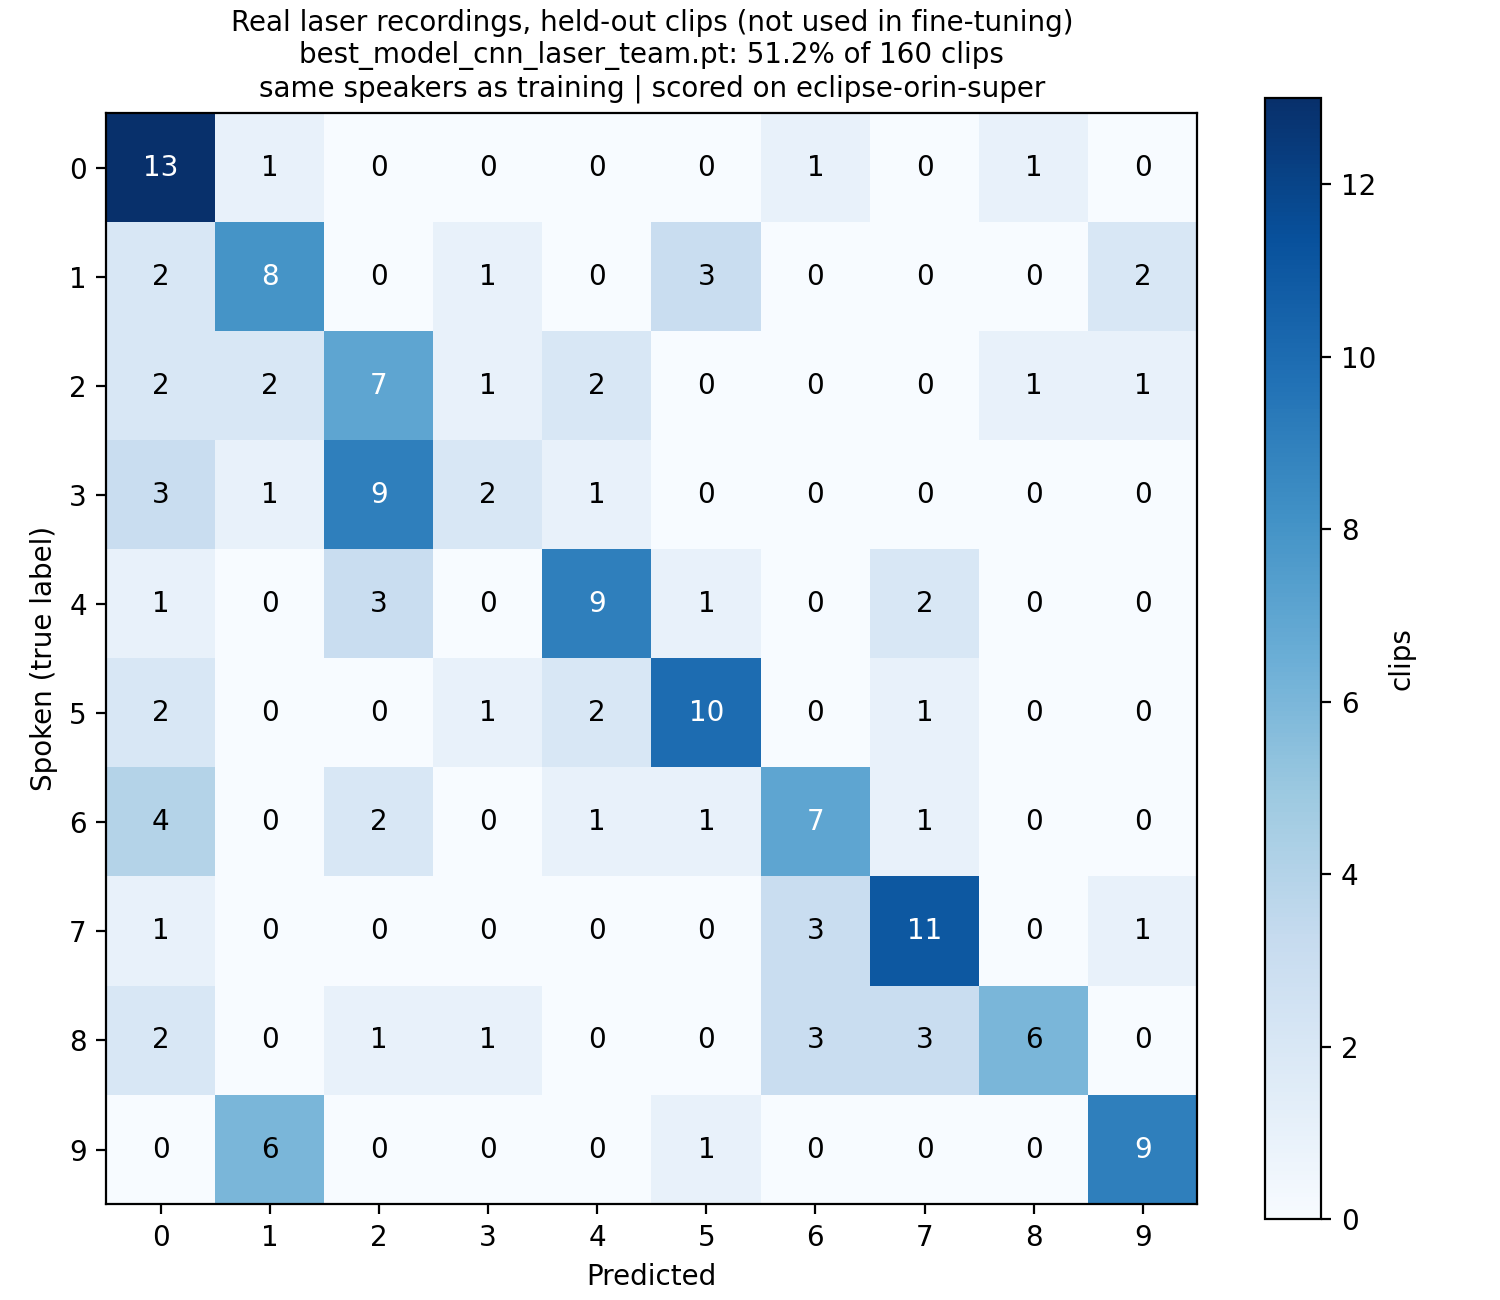

Source data for this figure (header and first rows):
true\pred, 0, 1, 2, 3, 4, 5, 6, 7, 8, 9, unknown
0, 13, 1, 0, 0, 0, 0, 1, 0, 1, 0, 0
1, 2, 8, 0, 1, 0, 3, 0, 0, 0, 2, 0
2, 2, 2, 7, 1, 2, 0, 0, 0, 1, 1, 0
3, 3, 1, 9, 2, 1, 0, 0, 0, 0, 0, 0
4, 1, 0, 3, 0, 9, 1, 0, 2, 0, 0, 0
5, 2, 0, 0, 1, 2, 10, 0, 1, 0, 0, 0
6, 4, 0, 2, 0, 1, 1, 7, 1, 0, 0, 0
7, 1, 0, 0, 0, 0, 0, 3, 11, 0, 1, 0
8, 2, 0, 1, 1, 0, 0, 3, 3, 6, 0, 0
9, 0, 6, 0, 0, 0, 1, 0, 0, 0, 9, 0
unknown, 0, 0, 0, 0, 0, 0, 0, 0, 0, 0, 0
